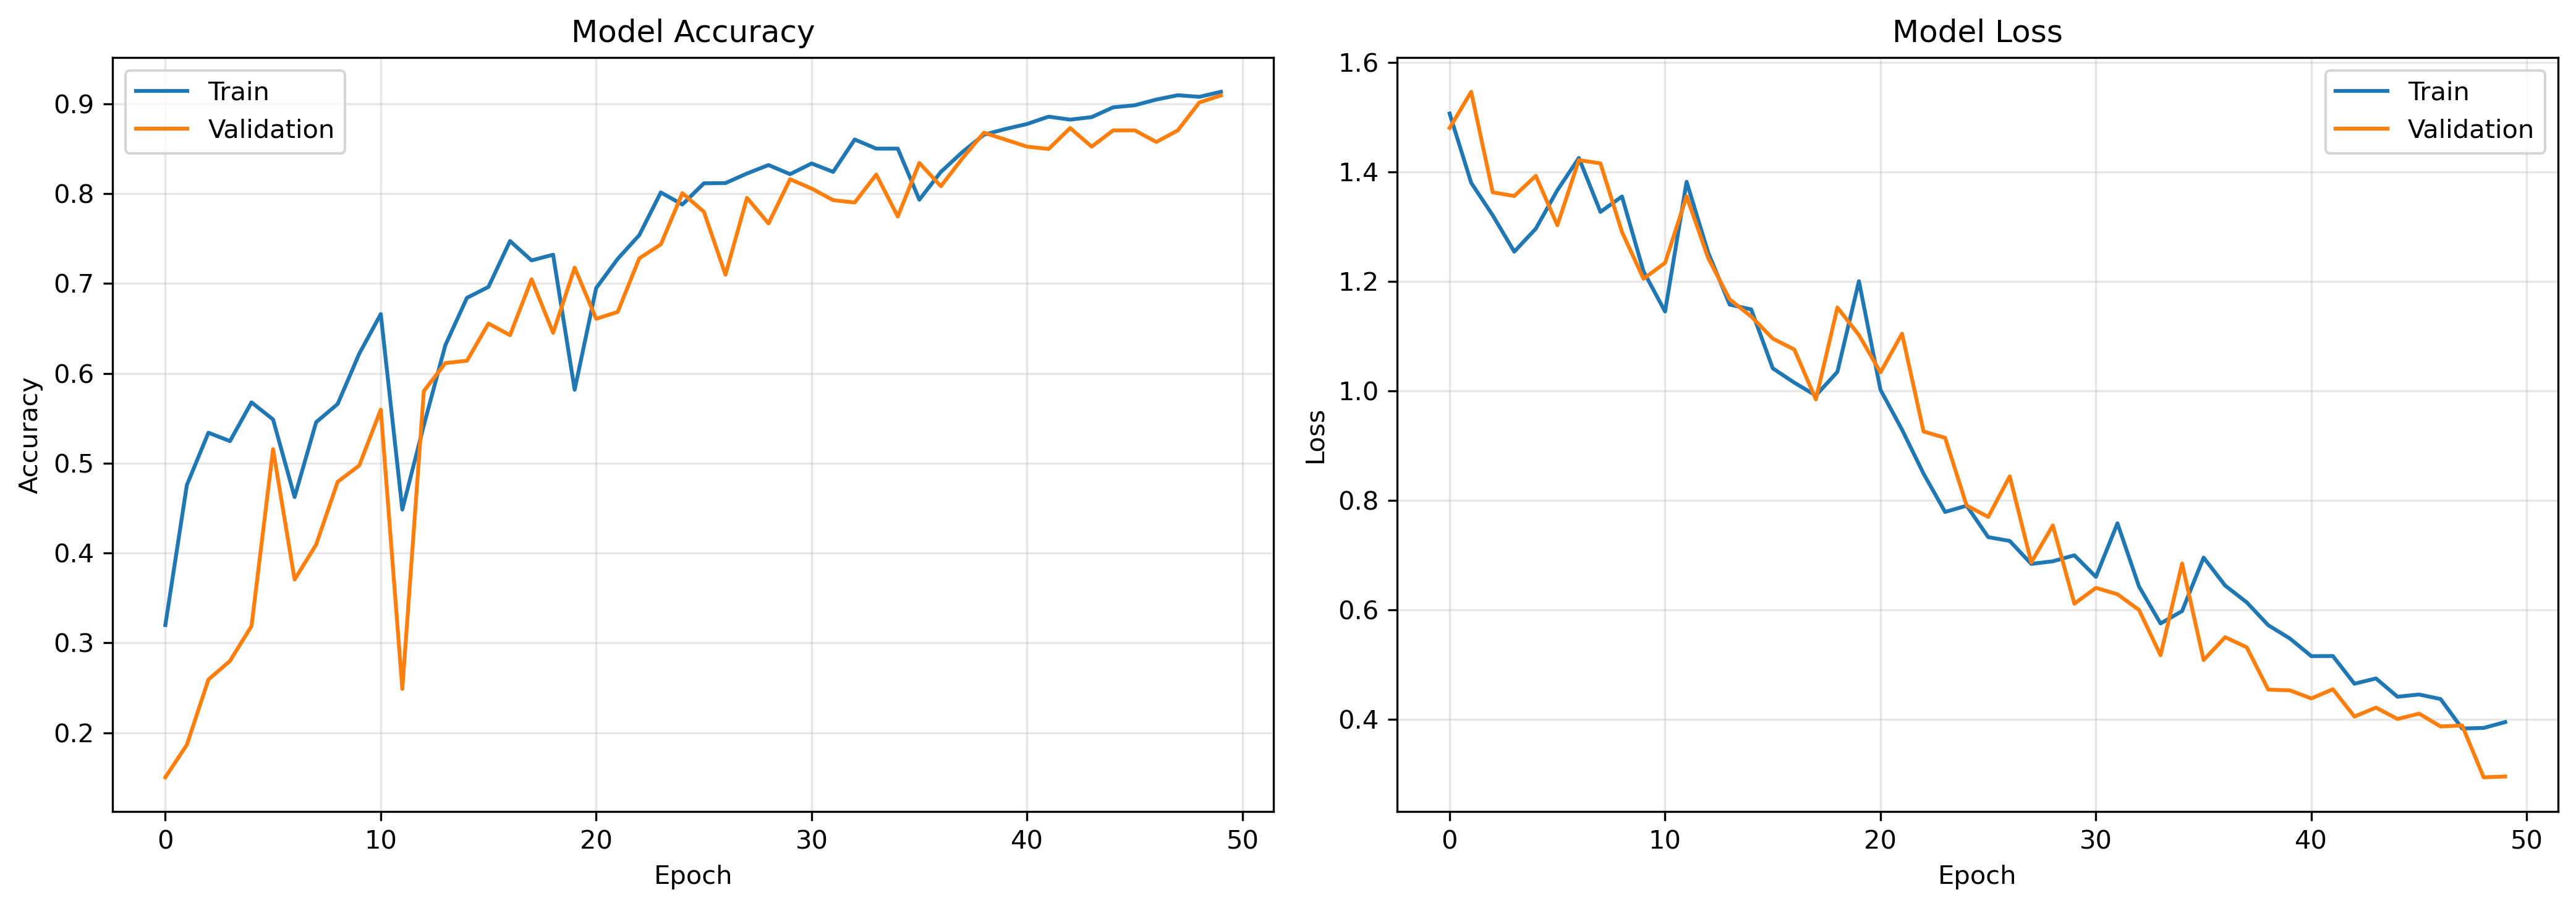

Data behind this chart, as committed beside it:
epoch, accuracy, learning_rate, loss, val_accuracy, val_loss
0, 0.3198, 0.001, 1.506, 0.1503, 1.48
1, 0.4757, 0.001, 1.38, 0.1865, 1.546
2, 0.5339, 0.001, 1.32, 0.2591, 1.362
3, 0.5245, 0.001, 1.254, 0.2798, 1.356
4, 0.5677, 0.001, 1.296, 0.3187, 1.393
5, 0.5486, 0.001, 1.366, 0.5155, 1.302
6, 0.4623, 0.001, 1.425, 0.3705, 1.421
7, 0.5456, 0.001, 1.327, 0.4093, 1.415
8, 0.5659, 0.001, 1.355, 0.4793, 1.29
9, 0.6218, 0.001, 1.218, 0.4974, 1.205
10, 0.666, 0.001, 1.145, 0.5596, 1.234
11, 0.4483, 0.001, 1.382, 0.2487, 1.355
12, 0.5423, 0.001, 1.253, 0.5803, 1.243
13, 0.6314, 0.001, 1.157, 0.6114, 1.167
14, 0.684, 0.001, 1.149, 0.614, 1.135
15, 0.6962, 0.001, 1.041, 0.6554, 1.095
16, 0.7473, 0.001, 1.015, 0.6425, 1.075
17, 0.7257, 0.001, 0.9914, 0.7047, 0.9843
18, 0.732, 0.001, 1.035, 0.6451, 1.152
19, 0.5817, 0.001, 1.2, 0.7176, 1.102
20, 0.6949, 0.001, 1.002, 0.6606, 1.034
21, 0.7275, 0.001, 0.929, 0.6684, 1.104
22, 0.7539, 0.001, 0.8485, 0.728, 0.9256
23, 0.8014, 0.001, 0.7787, 0.7435, 0.914
24, 0.7879, 0.001, 0.7901, 0.8005, 0.7904
25, 0.8115, 0.001, 0.7327, 0.7798, 0.7695
26, 0.8118, 0.001, 0.7257, 0.7098, 0.8436
27, 0.8225, 0.001, 0.6838, 0.7953, 0.6866
28, 0.8319, 0.001, 0.6886, 0.7668, 0.754
29, 0.8217, 0.001, 0.6996, 0.8161, 0.6111
30, 0.8336, 0.001, 0.6602, 0.8057, 0.6401
31, 0.8242, 0.001, 0.758, 0.7927, 0.6284
32, 0.8603, 0.001, 0.6426, 0.7902, 0.5997
33, 0.8501, 0.001, 0.575, 0.8212, 0.517
34, 0.8501, 0.001, 0.5976, 0.7746, 0.6846
35, 0.7932, 0.001, 0.6954, 0.8342, 0.5082
36, 0.8242, 0.001, 0.6442, 0.8083, 0.55
37, 0.8463, 0.001, 0.6137, 0.8394, 0.5315
38, 0.8656, 0.001, 0.5718, 0.8679, 0.4542
39, 0.872, 0.001, 0.5477, 0.8601, 0.4529
40, 0.8776, 0.001, 0.5153, 0.8523, 0.4381
41, 0.8857, 0.001, 0.5156, 0.8497, 0.4549
42, 0.8824, 0.001, 0.465, 0.8731, 0.4051
43, 0.8852, 0.001, 0.4746, 0.8523, 0.4214
44, 0.8961, 0.001, 0.4412, 0.8705, 0.4006
45, 0.8984, 0.001, 0.4453, 0.8705, 0.4104
46, 0.9047, 0.001, 0.437, 0.8575, 0.3869
47, 0.9096, 0.001, 0.3832, 0.8705, 0.3887
48, 0.9078, 0.001, 0.3843, 0.9016, 0.294
49, 0.9134, 0.001, 0.395, 0.9093, 0.2956
